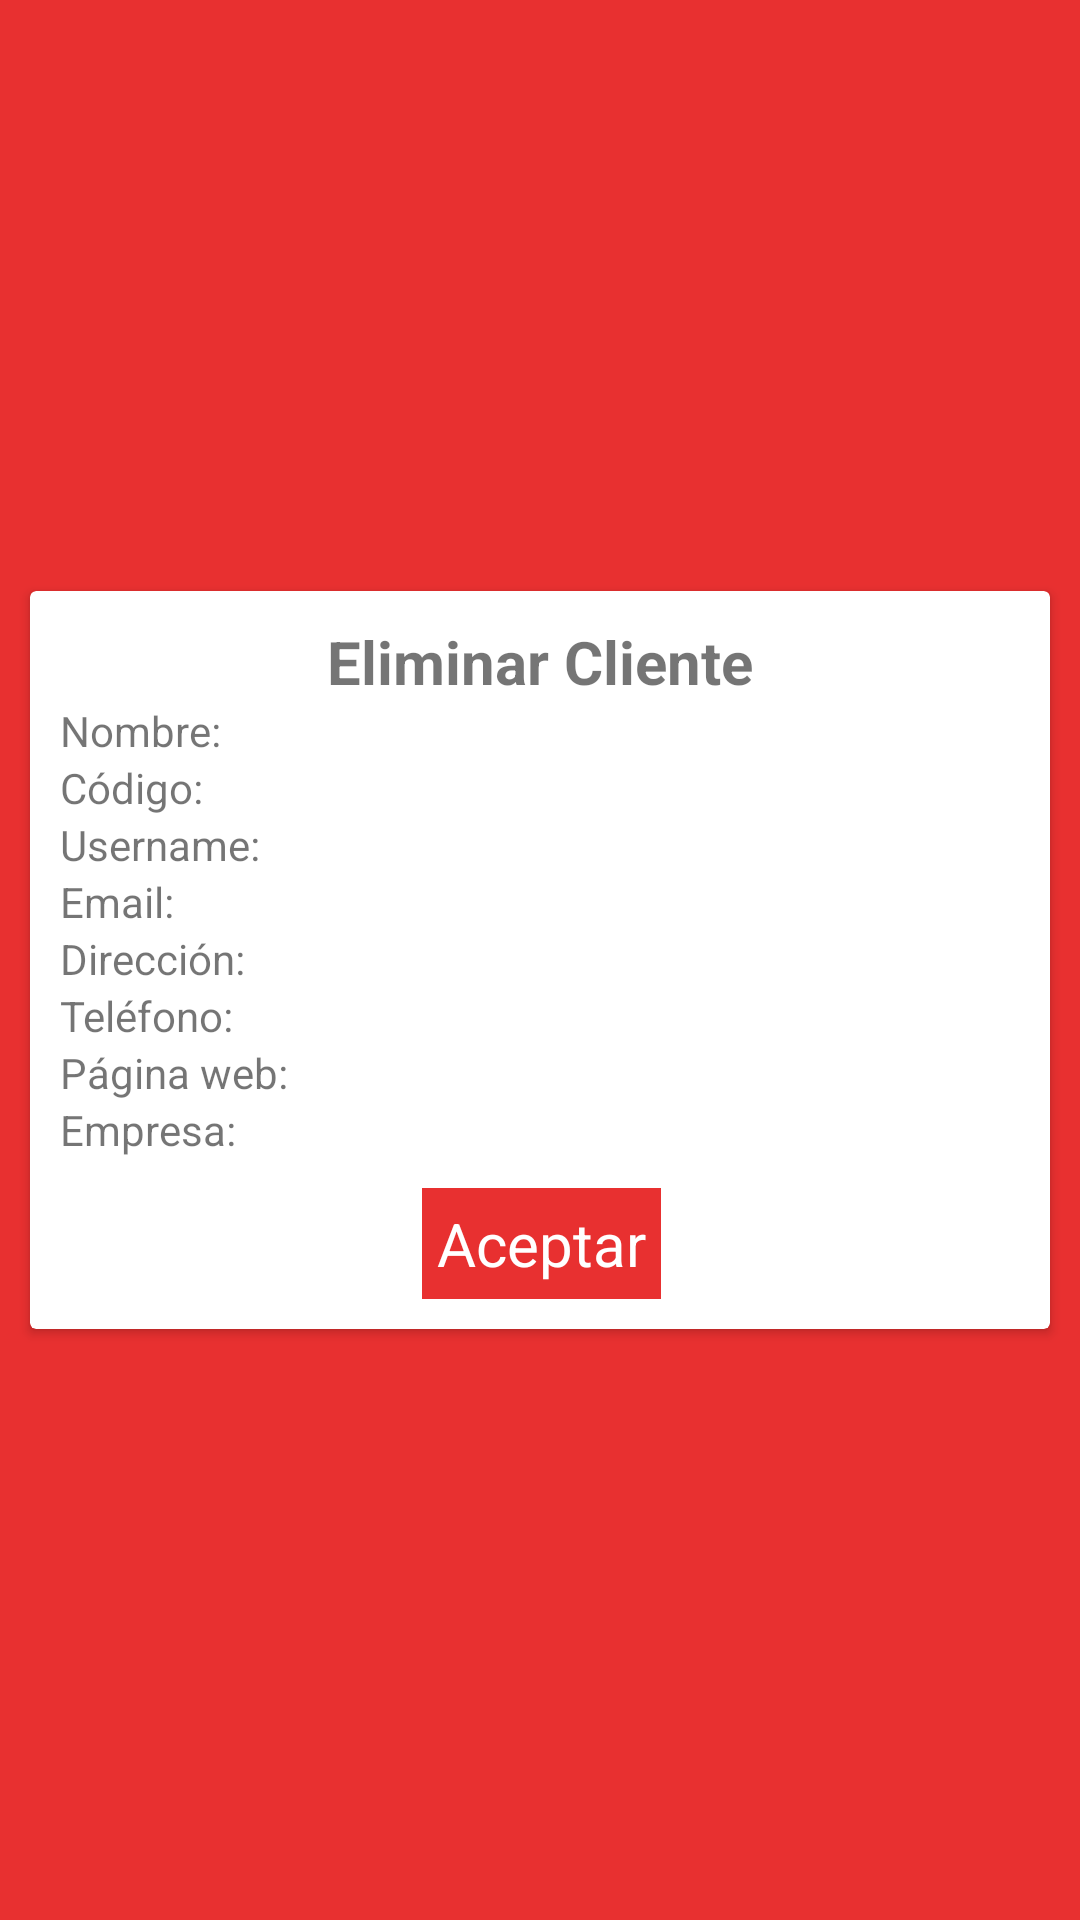

Reconstruct the res/layout file that produces this screen, plus the resources it refers to.
<!-- AndroidManifest.xml: application theme AppTheme -->
<!-- res/layout/fragment_eliminar.xml -->
<?xml version="1.0" encoding="utf-8"?>
<LinearLayout xmlns:android="http://schemas.android.com/apk/res/android"
    xmlns:tools="http://schemas.android.com/tools"
    android:layout_width="match_parent"
    android:layout_height="match_parent"
    android:orientation="vertical"
    android:gravity="center"
    tools:context=".view.fragment.AgregarFragment">

    <android.support.v7.widget.CardView
        android:layout_width="match_parent"
        android:layout_height="wrap_content"
        android:layout_margin="10dp">
        <LinearLayout
            android:layout_width="match_parent"
            android:layout_height="match_parent"
            android:orientation="vertical"
            android:padding="10dp">

            <TextView
                android:layout_width="match_parent"
                android:layout_height="wrap_content"
                android:gravity="center"
                android:text="Eliminar Cliente"
                android:textStyle="bold"
                android:textSize="20sp"/>
            <LinearLayout
                android:layout_width="match_parent"
                android:layout_height="wrap_content"
                android:orientation="horizontal"
                android:weightSum="100">
                <TextView
                    android:layout_width="0dp"
                    android:layout_height="wrap_content"
                    android:layout_weight="30"
                    android:text="Nombre: " />
                <TextView
                    android:id="@+id/tvNombreCliente"
                    android:layout_width="0dp"
                    android:layout_height="wrap_content"
                    android:layout_weight="70"
                    android:text="" />
            </LinearLayout>
            <LinearLayout
                android:layout_width="match_parent"
                android:layout_height="wrap_content"
                android:orientation="horizontal"
                android:weightSum="100">
                <TextView
                    android:layout_width="0dp"
                    android:layout_height="wrap_content"
                    android:layout_weight="30"
                    android:text="Código: " />
                <TextView
                    android:id="@+id/tvCodigo"
                    android:layout_width="0dp"
                    android:layout_height="wrap_content"
                    android:layout_weight="70"
                    android:text="" />
            </LinearLayout>
            <LinearLayout
                android:layout_width="match_parent"
                android:layout_height="wrap_content"
                android:orientation="horizontal"
                android:weightSum="100">
                <TextView
                    android:layout_width="0dp"
                    android:layout_height="wrap_content"
                    android:layout_weight="30"
                    android:text="Username: " />
                <TextView
                    android:id="@+id/tvUsername"
                    android:layout_width="0dp"
                    android:layout_height="wrap_content"
                    android:layout_weight="70"
                    android:text="" />
            </LinearLayout>
            <LinearLayout
                android:layout_width="match_parent"
                android:layout_height="wrap_content"
                android:orientation="horizontal"
                android:weightSum="100">
                <TextView
                    android:layout_width="0dp"
                    android:layout_height="wrap_content"
                    android:layout_weight="30"
                    android:text="Email: " />
                <TextView
                    android:id="@+id/tvEmail"
                    android:layout_width="0dp"
                    android:layout_height="wrap_content"
                    android:layout_weight="70"
                    android:text="" />
            </LinearLayout>
            <LinearLayout
                android:layout_width="match_parent"
                android:layout_height="wrap_content"
                android:orientation="horizontal"
                android:weightSum="100">
                <TextView
                    android:layout_width="0dp"
                    android:layout_height="wrap_content"
                    android:layout_weight="30"
                    android:text="Dirección: " />
                <TextView
                    android:id="@+id/tvNombreDireccion"
                    android:layout_width="0dp"
                    android:layout_height="wrap_content"
                    android:layout_weight="70"
                    android:text="" />
            </LinearLayout>
            <LinearLayout
                android:layout_width="match_parent"
                android:layout_height="wrap_content"
                android:orientation="horizontal"
                android:weightSum="100">
                <TextView
                    android:layout_width="0dp"
                    android:layout_height="wrap_content"
                    android:layout_weight="30"
                    android:text="Teléfono: " />
                <TextView
                    android:id="@+id/tvTelefono"
                    android:layout_width="0dp"
                    android:layout_height="wrap_content"
                    android:layout_weight="70"
                    android:text="" />
            </LinearLayout>
            <LinearLayout
                android:layout_width="match_parent"
                android:layout_height="wrap_content"
                android:orientation="horizontal"
                android:weightSum="100">
                <TextView
                    android:layout_width="0dp"
                    android:layout_height="wrap_content"
                    android:layout_weight="30"
                    android:text="Página web: " />
                <TextView
                    android:id="@+id/tvPaginaWeb"
                    android:layout_width="0dp"
                    android:layout_height="wrap_content"
                    android:layout_weight="70"
                    android:text="" />
            </LinearLayout>
            <LinearLayout
                android:layout_width="match_parent"
                android:layout_height="wrap_content"
                android:orientation="horizontal"
                android:weightSum="100">
                <TextView
                    android:layout_width="0dp"
                    android:layout_height="wrap_content"
                    android:layout_weight="30"
                    android:text="Empresa: " />
                <TextView
                    android:id="@+id/tvNombreEmpresa"
                    android:layout_width="0dp"
                    android:layout_height="wrap_content"
                    android:layout_weight="70"
                    android:text="" />
            </LinearLayout>

            <LinearLayout
                android:layout_width="wrap_content"
                android:layout_height="wrap_content"
                android:layout_marginTop="10dp"
                android:layout_gravity="center">
                <RelativeLayout
                    android:id="@+id/btnAceptar"
                    android:clickable="true"
                    android:layout_width="wrap_content"
                    android:layout_height="wrap_content">
                    <TextView
                        android:layout_width="wrap_content"
                        android:layout_height="wrap_content"
                        android:padding="5dp"
                        android:layout_marginLeft="1dp"
                        android:text="Aceptar"
                        android:background="#e83030"
                        android:textColor="#fff"
                        android:gravity="center"
                        android:textSize="20sp"
                        android:layout_weight="1"/>
                </RelativeLayout>
            </LinearLayout>

        </LinearLayout>
    </android.support.v7.widget.CardView>
</LinearLayout>
<!-- resources referenced by this layout -->
<resources>
  <style name="AppTheme" parent="Theme.AppCompat.Light.NoActionBar">
          
          <item name="colorPrimary">@color/colorPrimary</item>
          <item name="colorPrimaryDark">@color/colorPrimaryDark</item>
          <item name="colorAccent">@color/colorAccent</item>
          <item name="android:windowBackground">#e83030</item>
      </style>
  <color name="colorPrimary">#3F51B5</color>
  <color name="colorPrimaryDark">#303F9F</color>
  <color name="colorAccent">#FF4081</color>
</resources>
